Image classification data set "lego-image-classification" (tvuylsteke/lego-image-classification on GitHub). Class labels (3): no brick, brick 2x4, brick 1x2.

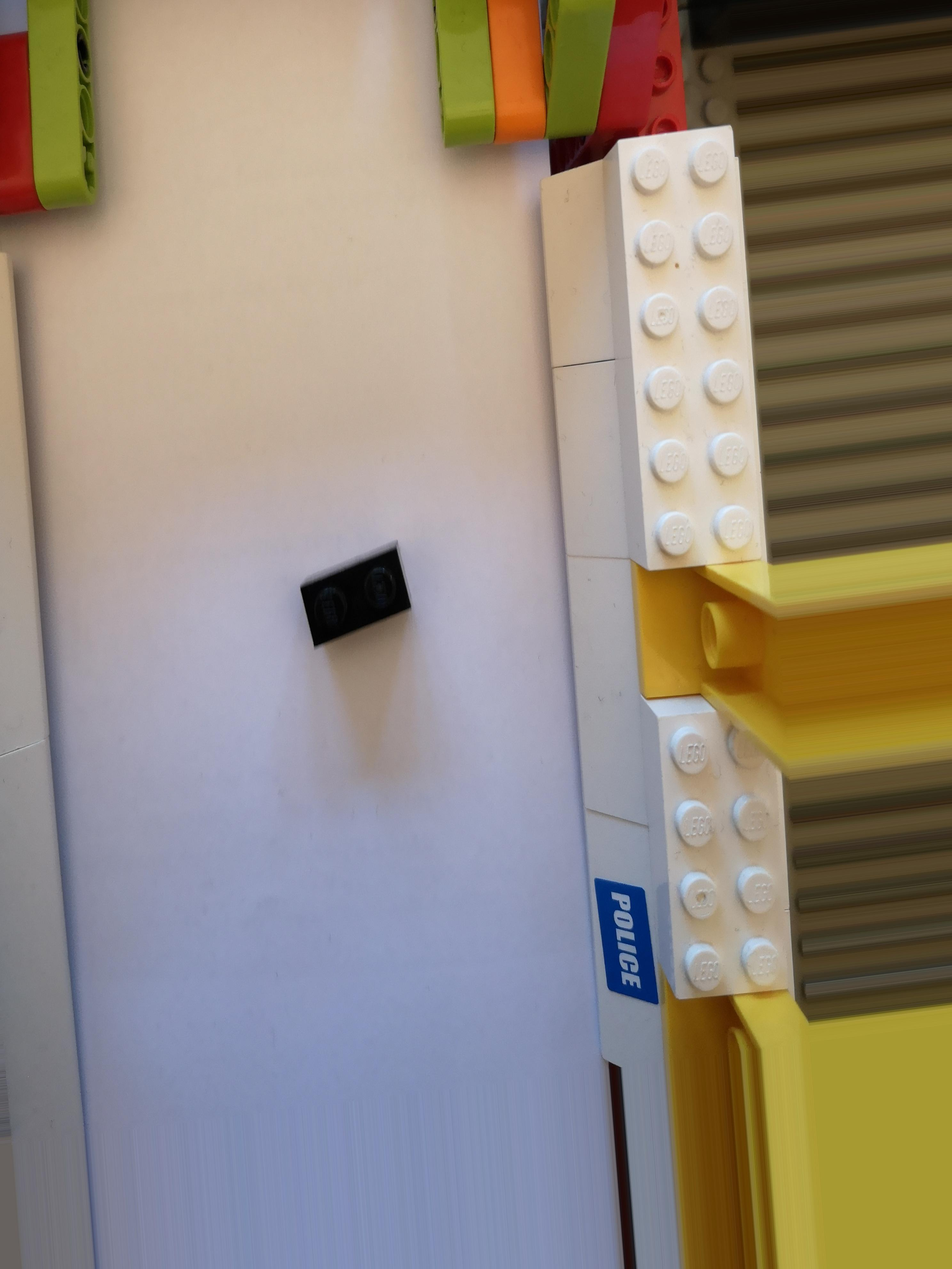
Label: brick 1x2

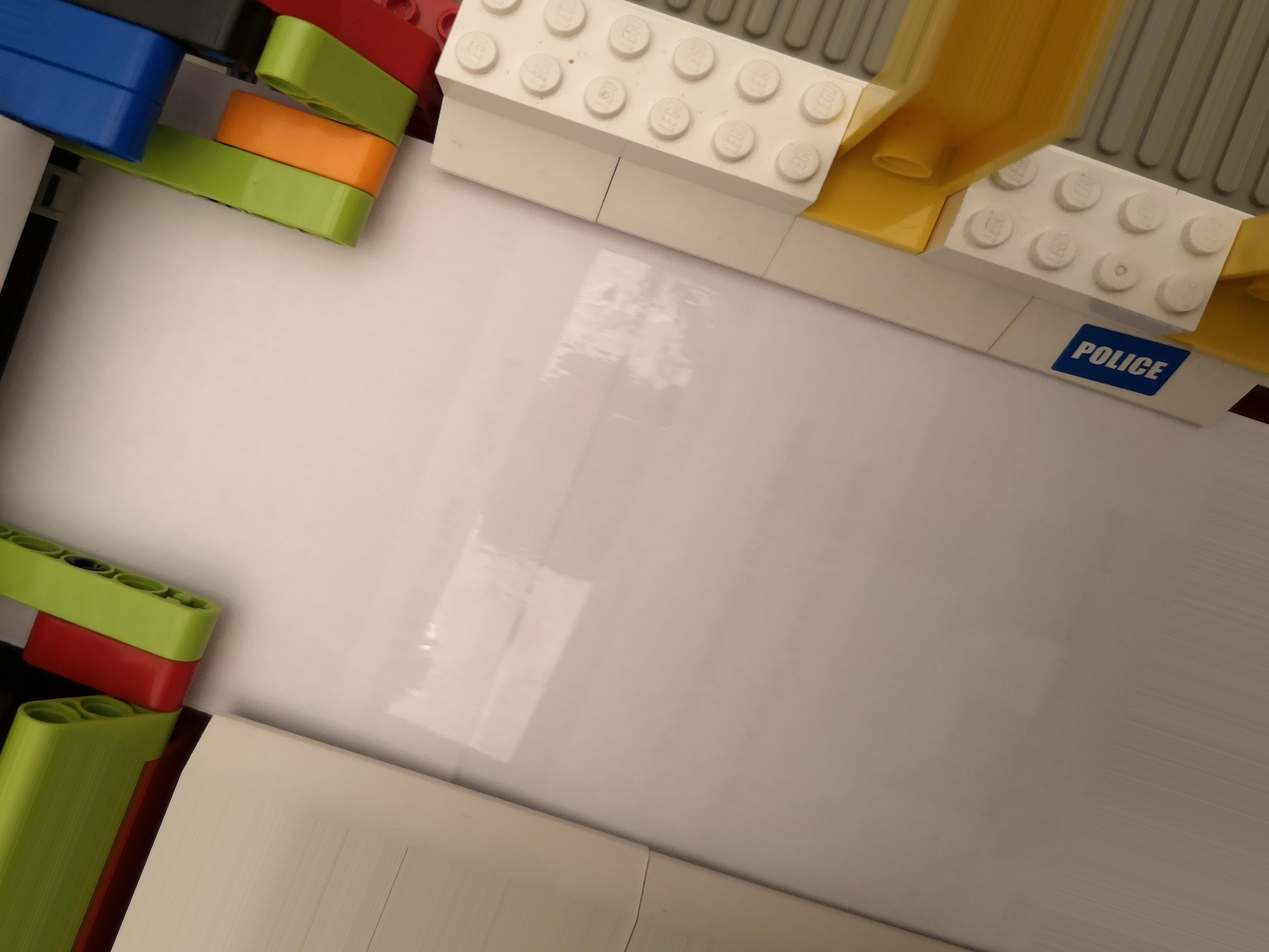
Label: no brick

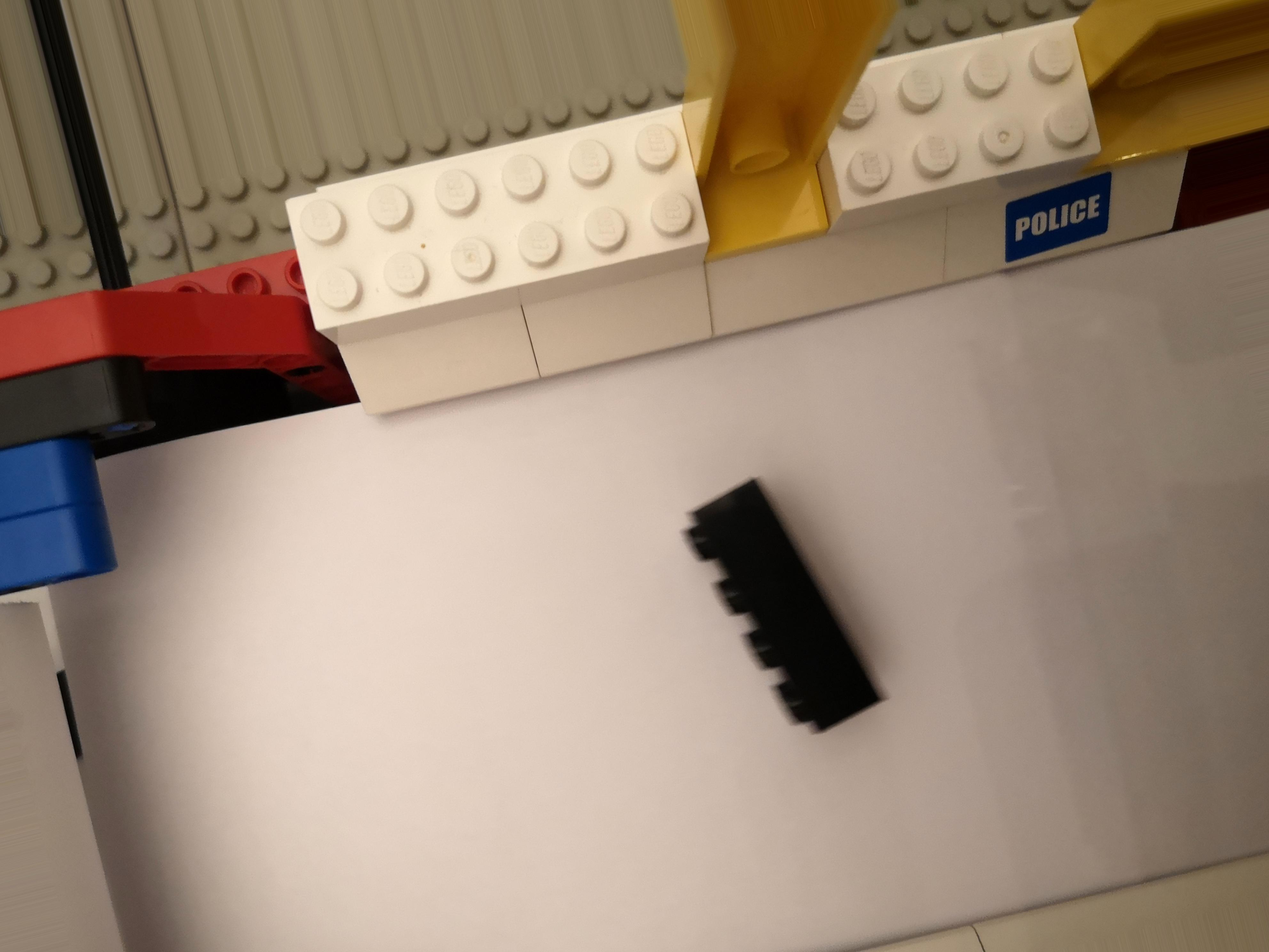
Label: brick 2x4

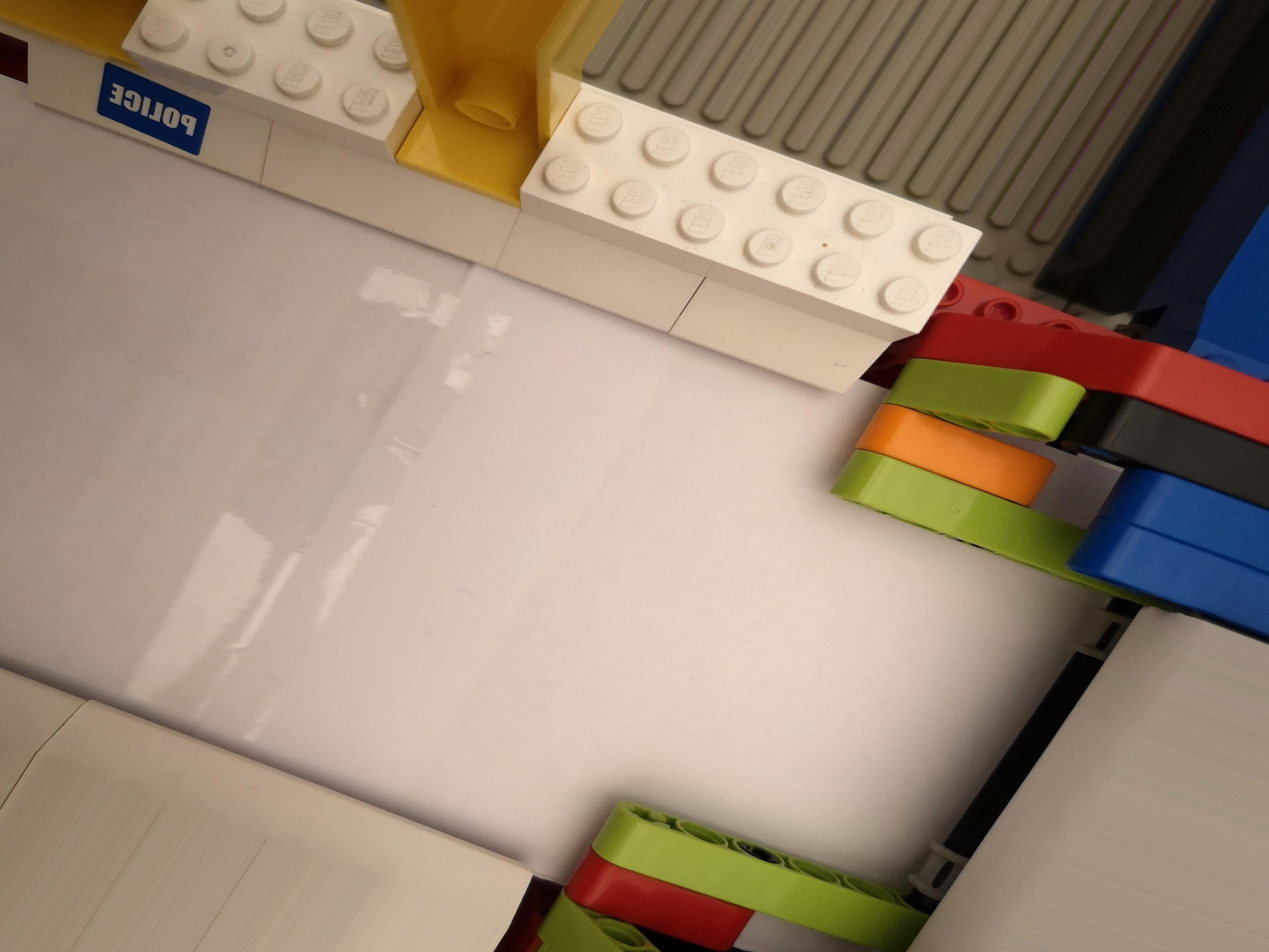
Label: no brick

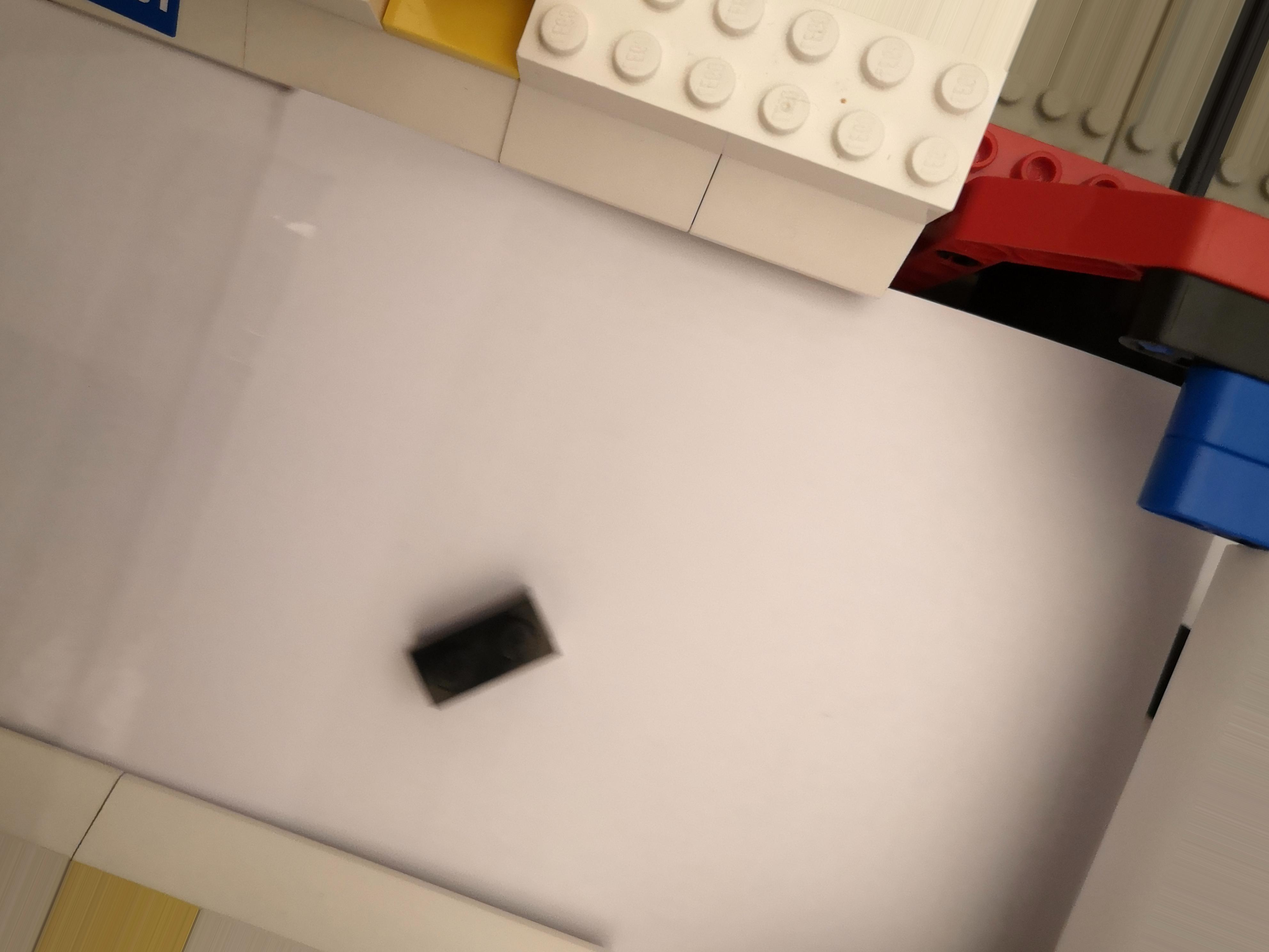
Label: brick 1x2

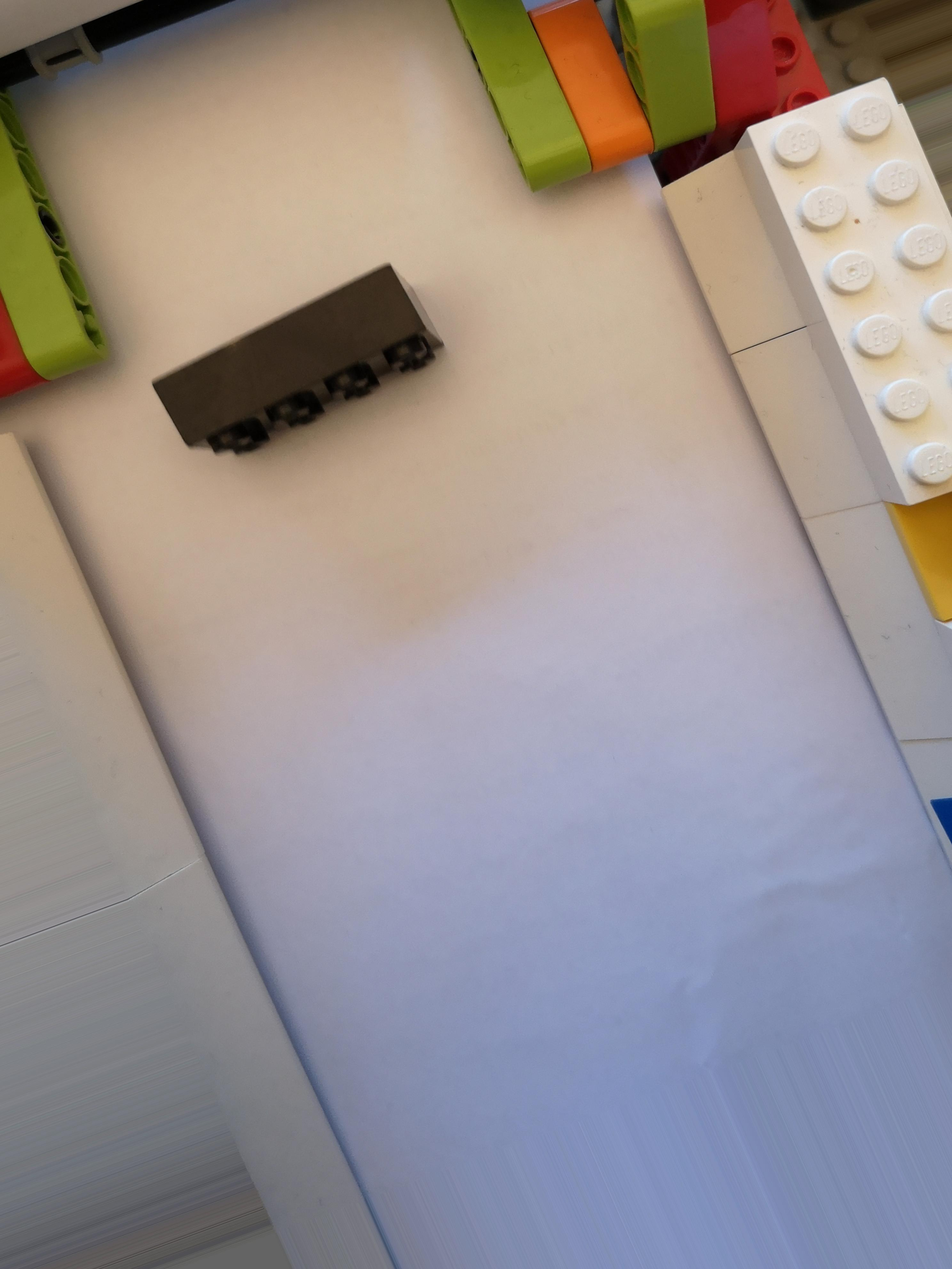
Label: brick 2x4
